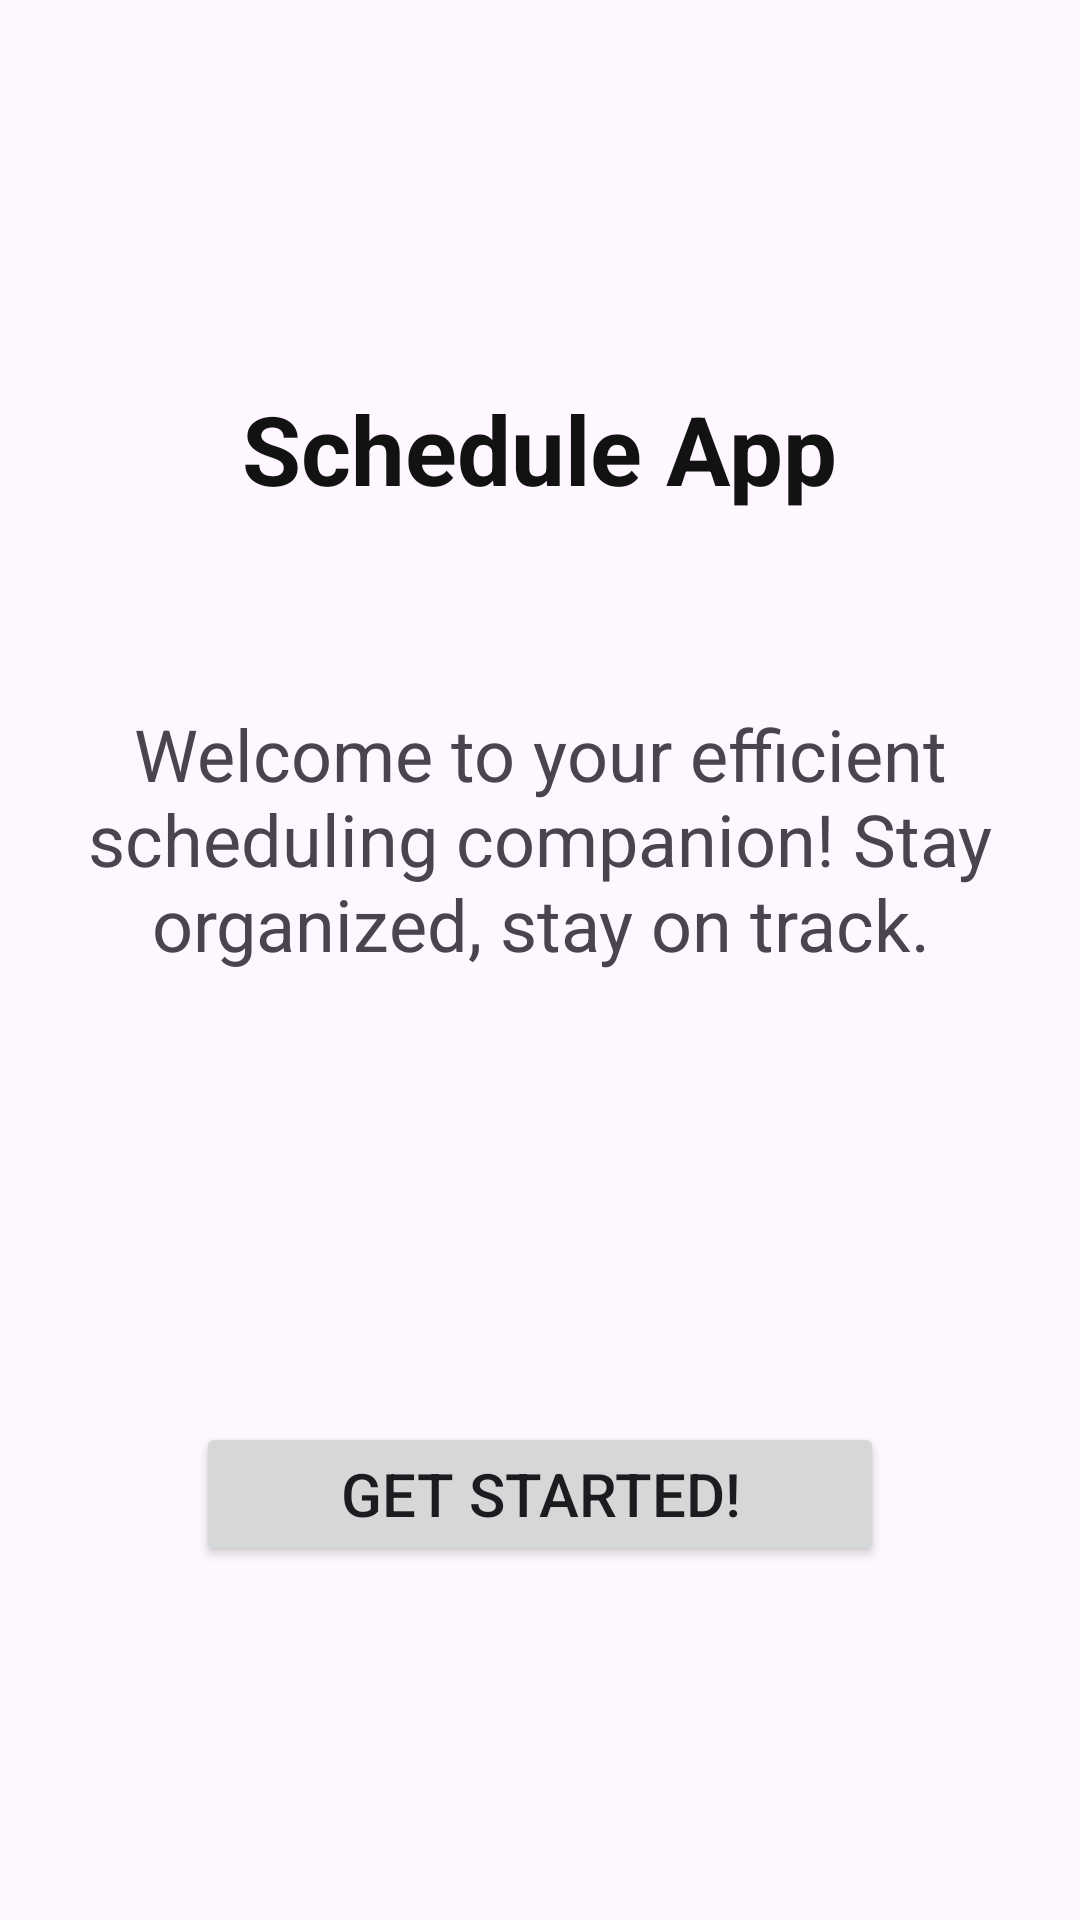

Layout XML and referenced resources for this Android screen:
<!-- AndroidManifest.xml: application theme Theme.Schedule -->
<!-- res/layout/fragment_start.xml -->
<?xml version="1.0" encoding="utf-8"?>
<androidx.constraintlayout.widget.ConstraintLayout xmlns:android="http://schemas.android.com/apk/res/android"
    xmlns:app="http://schemas.android.com/apk/res-auto"
    xmlns:tools="http://schemas.android.com/tools"
    android:id="@+id/frameLayout"
    android:layout_width="match_parent"
    android:layout_height="match_parent"
    android:layout_gravity="center"
    tools:context=".startfragment.StartFragment">

    <TextView
        android:id="@+id/textView"
        android:layout_width="wrap_content"
        android:layout_height="wrap_content"
        android:layout_marginStart="16dp"
        android:layout_marginTop="128dp"
        android:layout_marginEnd="16dp"
        android:text="@string/start_title"
        android:textColor="@color/coal"
        android:textSize="32sp"
        android:textStyle="bold"
        app:layout_constraintEnd_toEndOf="parent"
        app:layout_constraintStart_toStartOf="parent"
        app:layout_constraintTop_toTopOf="parent" />

    <TextView
        android:id="@+id/textView2"
        android:layout_width="wrap_content"
        android:layout_height="0dp"
        android:layout_marginStart="16dp"
        android:layout_marginTop="64dp"
        android:layout_marginEnd="16dp"
        android:text="@string/start_description"
        android:textAlignment="center"
        android:textSize="24sp"
        app:layout_constraintEnd_toEndOf="parent"
        app:layout_constraintStart_toStartOf="parent"
        app:layout_constraintTop_toBottomOf="@+id/textView" />

    <Button
        android:id="@+id/start_button"
        android:layout_width="wrap_content"
        android:layout_height="wrap_content"
        android:layout_marginStart="16dp"
        android:layout_marginTop="32dp"
        android:layout_marginEnd="16dp"
        android:paddingHorizontal="48dp"
        android:text="@string/start_button"
        android:textSize="20sp"
        app:cornerRadius="20dp"
        app:icon="@drawable/baseline_arrow_forward_24"
        app:iconGravity="end"
        app:layout_constraintBottom_toBottomOf="parent"
        app:layout_constraintEnd_toEndOf="parent"
        app:layout_constraintStart_toStartOf="parent"
        app:layout_constraintTop_toBottomOf="@+id/textView2" />

</androidx.constraintlayout.widget.ConstraintLayout>
<!-- resources referenced by this layout -->
<resources>
  <color name="coal">#121212</color>
  <!-- drawable baseline_arrow_forward_24 (drawable) -->
  <vector xmlns:android="http://schemas.android.com/apk/res/android" android:autoMirrored="true" android:height="24dp" android:tint="#FEFEFE" android:viewportHeight="24" android:viewportWidth="24" android:width="24dp">
        
      <path android:fillColor="@android:color/white" android:pathData="M12,4l-1.41,1.41L16.17,11H4v2h12.17l-5.58,5.59L12,20l8,-8z"/>
      
  </vector>
  <string name="start_button">Get Started!</string>
  <string name="start_description">Welcome to your efficient scheduling companion!
          Stay organized, stay on track.</string>
  <string name="start_title">Schedule App</string>
  <style name="Theme.Schedule" parent="Base.Theme.Schedule" />
  <style name="Base.Theme.Schedule" parent="Theme.Material3.DayNight.NoActionBar">
          
          
          <item name="colorPrimary">@color/coal</item>
      </style>
</resources>
